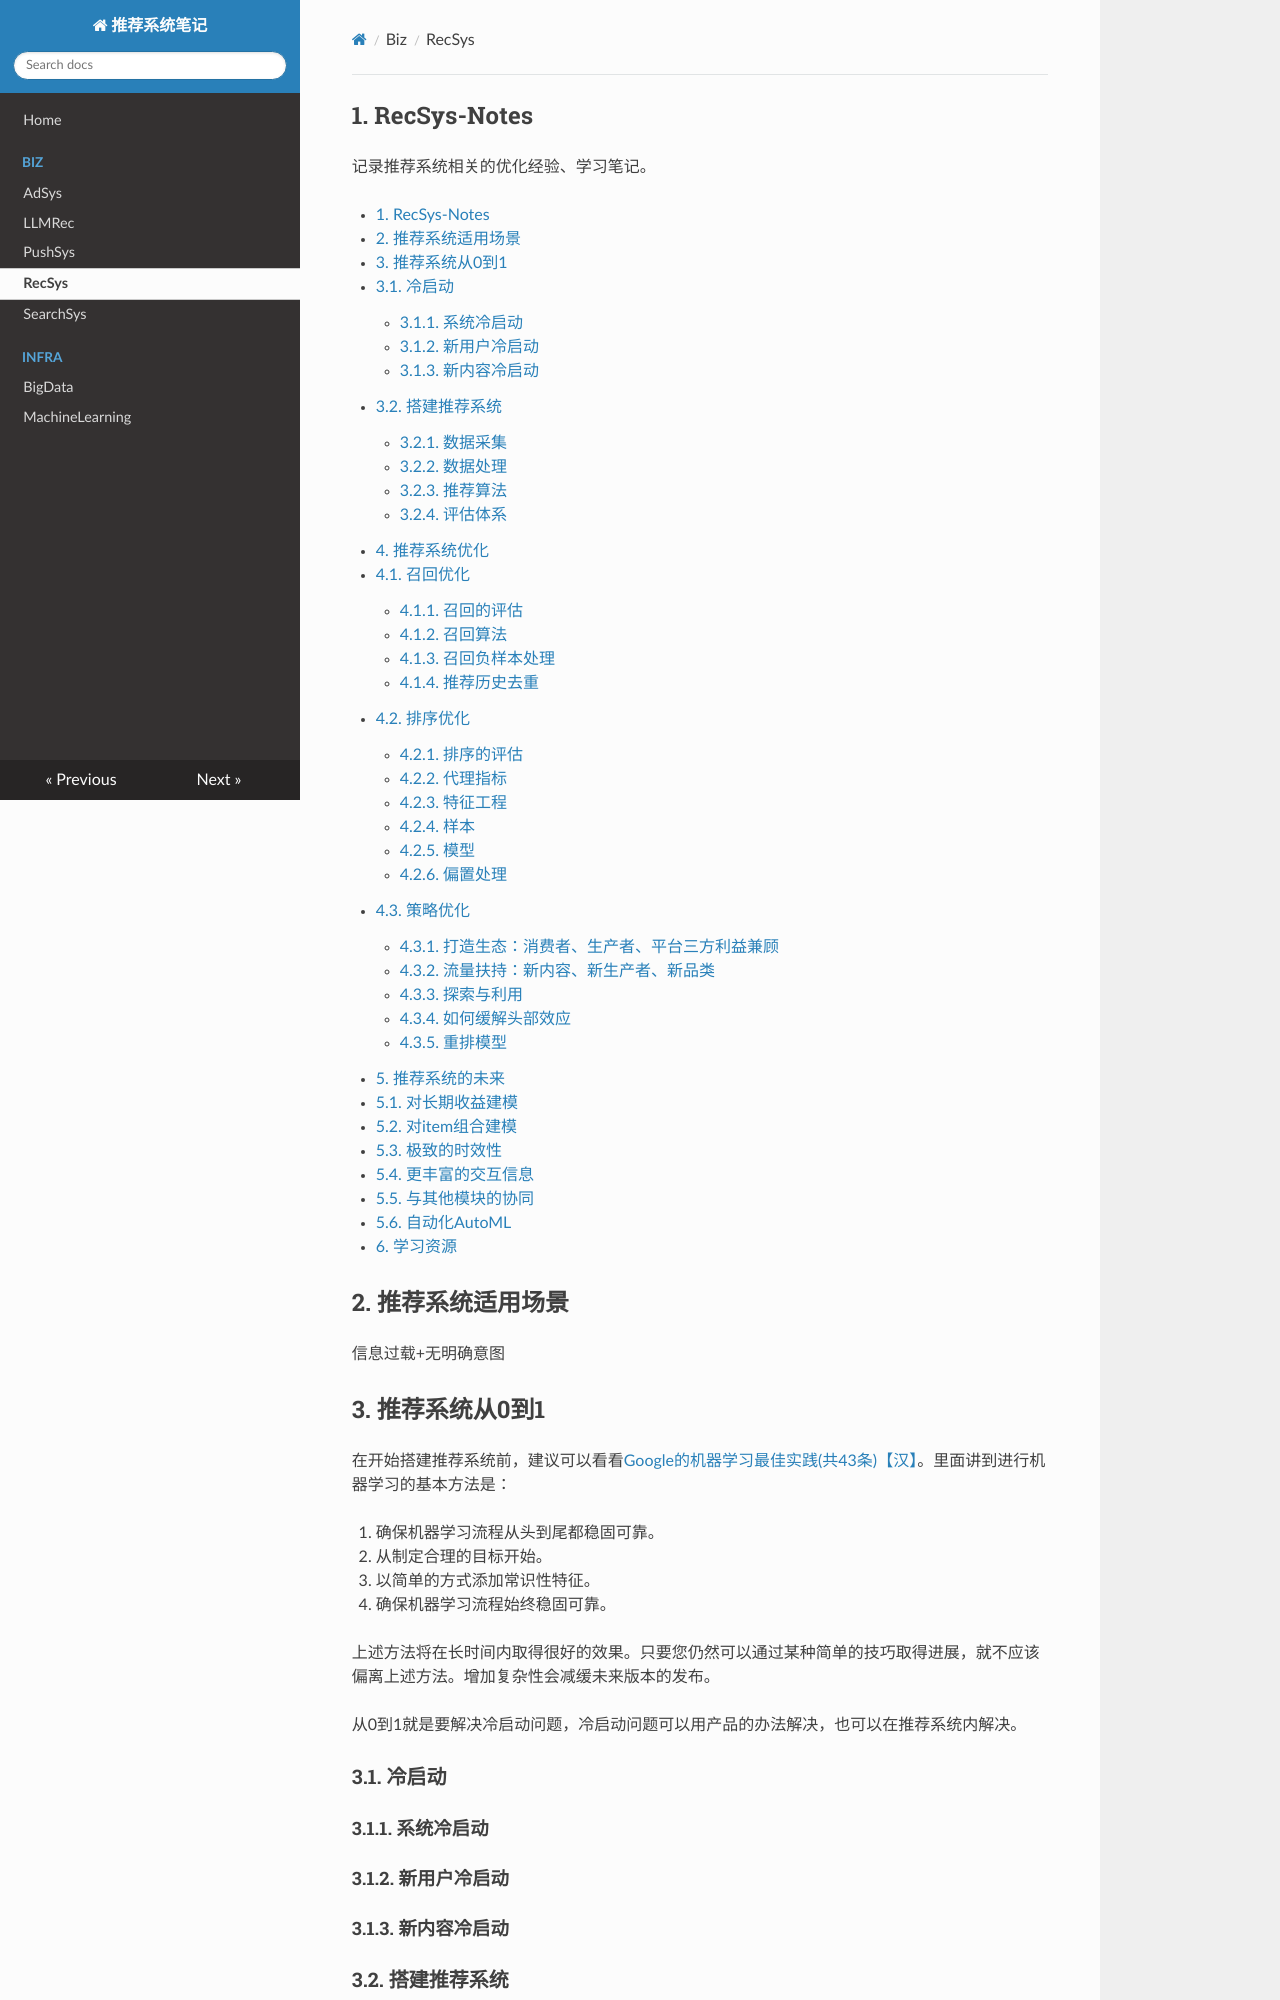

repository: zyxdtk/RecSys-Notes · page: biz/RecSys/index.html · generator: mkdocs

# 1. RecSys-Notes
记录推荐系统相关的优化经验、学习笔记。

- [1. RecSys-Notes](#1-recsys-notes)
- [2. 推荐系统适用场景](#2-推荐系统适用场景)
- [3. 推荐系统从0到1](#3-推荐系统从0到1)
  - [3.1. 冷启动](#31-冷启动)
    - [3.1.1. 系统冷启动](#311-系统冷启动)
    - [3.1.2. 新用户冷启动](#312-新用户冷启动)
    - [3.1.3. 新内容冷启动](#313-新内容冷启动)
  - [3.2. 搭建推荐系统](#32-搭建推荐系统)
    - [3.2.1. 数据采集](#321-数据采集)
    - [3.2.2. 数据处理](#322-数据处理)
    - [3.2.3. 推荐算法](#323-推荐算法)
    - [3.2.4. 评估体系](#324-评估体系)
- [4. 推荐系统优化](#4-推荐系统优化)
  - [4.1. 召回优化](#41-召回优化)
    - [4.1.1. 召回的评估](#411-召回的评估)
    - [4.1.2. 召回算法](#412-召回算法)
    - [4.1.3. 召回负样本处理](#413-召回负样本处理)
    - [4.1.4. 推荐历史去重](#414-推荐历史去重)
  - [4.2. 排序优化](#42-排序优化)
    - [4.2.1. 排序的评估](#421-排序的评估)
    - [4.2.2. 代理指标](#422-代理指标)
    - [4.2.3. 特征工程](#423-特征工程)
    - [4.2.4. 样本](#424-样本)
    - [4.2.5. 模型](#425-模型)
    - [4.2.6. 偏置处理](#426-偏置处理)
  - [4.3. 策略优化](#43-策略优化)
    - [4.3.1. 打造生态：消费者、生产者、平台三方利益兼顾](#431-打造生态消费者生产者平台三方利益兼顾)
    - [4.3.2. 流量扶持：新内容、新生产者、新品类](#432-流量扶持新内容新生产者新品类)
    - [4.3.3. 探索与利用](#433-探索与利用)
    - [4.3.4. 如何缓解头部效应](#434-如何缓解头部效应)
    - [4.3.5. 重排模型](#435-重排模型)
- [5. 推荐系统的未来](#5-推荐系统的未来)
  - [5.1. 对长期收益建模](#51-对长期收益建模)
  - [5.2. 对item组合建模](#52-对item组合建模)
  - [5.3. 极致的时效性](#53-极致的时效性)
  - [5.4. 更丰富的交互信息](#54-更丰富的交互信息)
  - [5.5. 与其他模块的协同](#55-与其他模块的协同)
  - [5.6. 自动化AutoML](#56-自动化automl)
- [6. 学习资源](#6-学习资源)

# 2. 推荐系统适用场景
信息过载+无明确意图

# 3. 推荐系统从0到1
在开始搭建推荐系统前，建议可以看看[Google的机器学习最佳实践(共43条)](https://developers.google.com/machine-learning/guides/rules-of-ml)[【汉】](https://www.jiqizhixin.com/articles/2018-05-22-12)。里面讲到进行机器学习的基本方法是：

1. 确保机器学习流程从头到尾都稳固可靠。
2. 从制定合理的目标开始。
3. 以简单的方式添加常识性特征。
4. 确保机器学习流程始终稳固可靠。
  
上述方法将在长时间内取得很好的效果。只要您仍然可以通过某种简单的技巧取得进展，就不应该偏离上述方法。增加复杂性会减缓未来版本的发布。


从0到1就是要解决冷启动问题，冷启动问题可以用产品的办法解决，也可以在推荐系统内解决。

## 3.1. 冷启动
### 3.1.1. 系统冷启动
### 3.1.2. 新用户冷启动
### 3.1.3. 新内容冷启动

## 3.2. 搭建推荐系统
一个完整的推荐系统包括：数据采集、数据处理、推荐算法、评估体系。下图把推荐系统的基本结构描述得非常清除了。

![](../static/recsys_jihoo_kim.jpg)

来源：[jihoo-kim/awesome-RecSys](https://github.com/jihoo-kim/awesome-RecSys)

### 3.2.1. 数据采集
数据采集包括了：用户信息采集(人群属性、兴趣问卷)，用户行为数据采集(埋点日志)，推荐日志，内容打标。

### 3.2.2. 数据处理
数据处理包括：样本生成、特征工程、报表

### 3.2.3. 推荐算法
经典推荐架构：召回、排序、策略。从0到1的过程中需要特别关注冷启动问题：系统冷启动、用户冷启动、内容冷启动。
- 召回。冷启动阶段没有太多用户行为数据。可以采集用户信息、多利用item标签、捕捉实时信息。热门召回、人群热门召回、用户采集兴趣召回、用户实时兴趣召回。另外需要做召回去重。
- 排序。冷启动阶段最好是用单目标简单模型，把整个流程跑通。
- 策略。黑白名单、调权、频控、打散、保量

有一些开源的推荐系统框架(2022-07-01更新star数)：

- [13.5k] [microsoft/recommenders](https://github.com/microsoft/recommenders)
- [6.2k] [shenweichen/DeepCTR](https://github.com/shenweichen/DeepCTR) 兼容tf1和tf2 
    - [2k] [shenweichen/DeepCTR-Torch(https://github.com/shenweichen/DeepCTR-Torch) pytorch版本
- [5.9k] [gorse-io/gorse](https://github.com/gorse-io/gorse) 用go实现的推荐系统
- [3.1k] [PaddlePaddle/PaddleRec](https://github.com/PaddlePaddle/PaddleRec) 百度开源，基于PaddlePaddle
- [1.3k] [tensorflow/recommenders](https://github.com/tensorflow/recommenders)
- [1k] [pytorch/torchrec](https://github.com/pytorch/torchrec) 
- [0.6k] [alibaba/EasyRec](https://github.com/alibaba/EasyRec) 兼容TF1.12-1.15 / TF2.x / PAI-TF


### 3.2.4. 评估体系
评估体系包括：在线评估（ABtest、报表）、离线评估。

# 4. 推荐系统优化

## 4.1. 召回优化

### 4.1.1. 召回的评估
召回率、准确率、hit率、内容覆盖度、基尼指数
